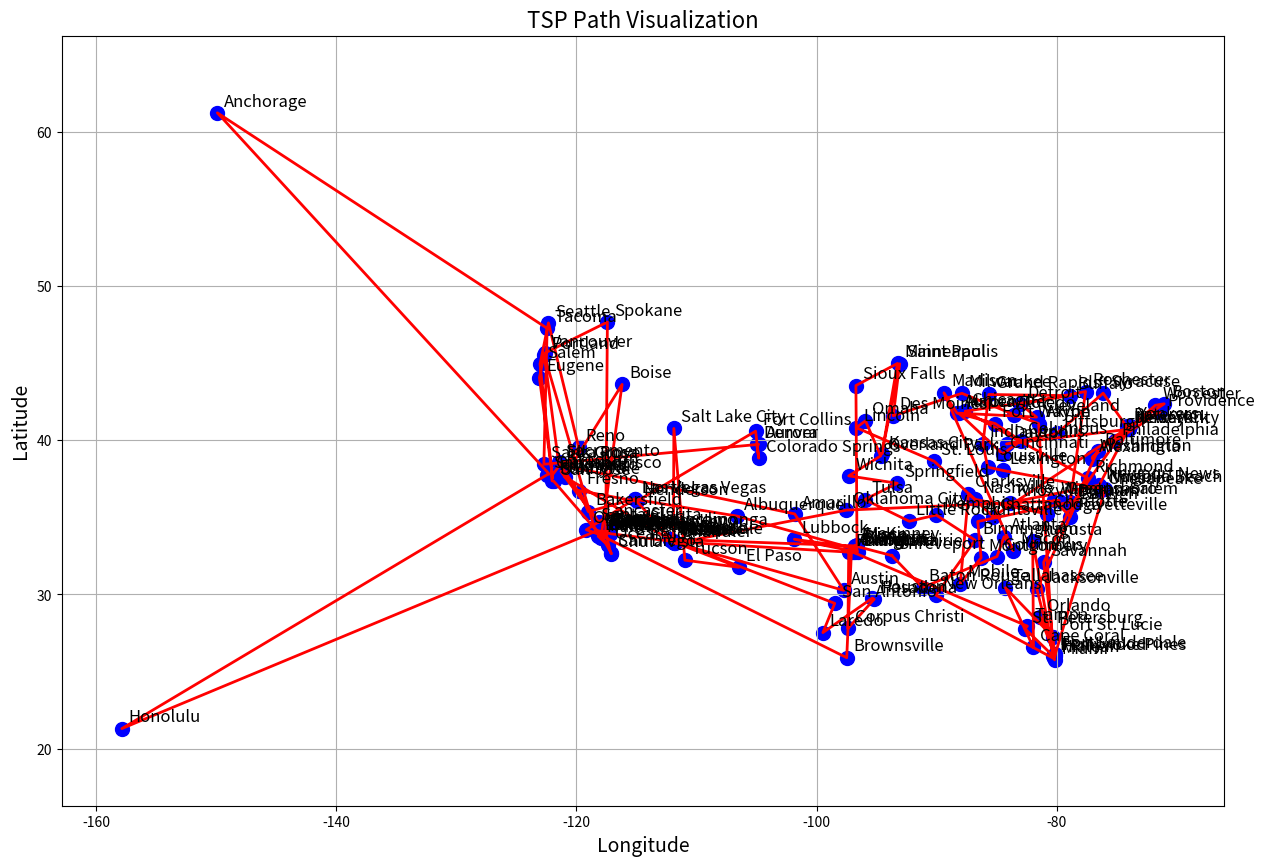

Write Python code to recreate this figure.
import numpy as np
import random
import hashlib
import time
from typing import List, Tuple, Dict
from math import radians, cos, sin, sqrt, atan2
import matplotlib.pyplot as plt

class TSPPartition:
    def __init__(self, cities: List[Tuple[float, float]], distance_threshold: float = 100.0, 
                 partition_id: str = None):
        self.cities = cities
        self.num_cities = len(cities)
        self.distance_threshold = distance_threshold
        self.distance_matrix = self._calculate_distance_matrix()
        self.partition_id = partition_id or self._generate_partition_id()
        self.best_path = None
        self.best_distance = float('inf')
        
    def _calculate_distance_matrix(self) -> np.ndarray:
        """Calculate the distance matrix between all cities using the Haversine formula."""
        dist_matrix = np.zeros((self.num_cities, self.num_cities))
        for i in range(self.num_cities):
            for j in range(self.num_cities):
                if i != j:
                    dist_matrix[i, j] = self._haversine(self.cities[i], self.cities[j])
        return dist_matrix
    
    def _haversine(self, coord1: Tuple[float, float], coord2: Tuple[float, float]) -> float:
        """Calculate the Haversine distance between two points on the Earth."""
        R = 6371.0  # Radius of the Earth in kilometers
        lat1, lon1 = radians(coord1[0]), radians(coord1[1])
        lat2, lon2 = radians(coord2[0]), radians(coord2[1])
        dlat = lat2 - lat1
        dlon = lon2 - lon1
        a = sin(dlat / 2)**2 + cos(lat1) * cos(lat2) * sin(dlon / 2)**2
        c = 2 * atan2(sqrt(a), sqrt(1 - a))
        distance = R * c
        return distance
    
    def _generate_partition_id(self) -> str:
        """Generate a unique ID for this partition based on its content."""
        data = str(self.cities) + str(self.distance_threshold) + str(time.time())
        return hashlib.sha256(data.encode()).hexdigest()[:16]
    
    def _calculate_path_distance(self, path: List[int]) -> float:
        """Calculate the total distance of a path."""
        total_dist = 0
        for i in range(len(path) - 1):
            total_dist += self.distance_matrix[path[i], path[i+1]]
        # Add distance back to starting city to complete the tour
        total_dist += self.distance_matrix[path[-1], path[0]]
        return total_dist
    
    def check_constraints(self, path: List[int]) -> List[bool]:
        """Check which distance constraints are satisfied for a path."""
        constraints = []
        for i in range(len(path)):
            next_i = (i + 1) % len(path)
            dist = self.distance_matrix[path[i], path[next_i]]
            constraints.append(dist < self.distance_threshold)
        return constraints
    
    def should_explore(self, constraint_results: List[bool]) -> bool:
        """Determine if this partition should be explored based on constraint results."""
        # If any segment is below the threshold, explore this partition
        return any(constraint_results)


class BlockchainTSPSolver:
    def __init__(self, cities: List[Tuple[float, float]], distance_threshold: float = 100.0):
        self.original_cities = cities
        self.distance_threshold = distance_threshold
        self.partitions = {}
        self.best_solution = None
        self.best_distance = float('inf')
    
    def create_initial_partitions(self, num_partitions: int = 4) -> None:
        """Create initial partitions by randomly selecting different starting points."""
        for _ in range(num_partitions):
            # Create different starting conditions for each partition
            shuffled_cities = self.original_cities.copy()
            random.shuffle(shuffled_cities)
            
            partition = TSPPartition(shuffled_cities, self.distance_threshold)
            self.partitions[partition.partition_id] = partition
    
    def create_new_partition(self, parent_partition_id: str, 
                            constraint_focus: List[bool]) -> str:
        """Create a new partition based on an existing one with modified constraints."""
        parent = self.partitions[parent_partition_id]
        
        # Create a new partition with slightly modified cities (for exploration)
        modified_cities = parent.cities.copy()
        idx1, idx2 = random.sample(range(len(modified_cities)), 2)
        modified_cities[idx1], modified_cities[idx2] = modified_cities[idx2], modified_cities[idx1]
        
        # Create new partition with potentially different threshold based on constraints
        new_threshold = parent.distance_threshold
        if sum(constraint_focus) > 0:
            # Adjust threshold slightly based on constraints
            new_threshold *= (1 + 0.1 * random.random())
        else:
            # Reduce threshold slightly to focus on tighter constraints
            new_threshold *= (1 - 0.1 * random.random())
            
        new_partition = TSPPartition(modified_cities, new_threshold)
        self.partitions[new_partition.partition_id] = new_partition
        
        return new_partition.partition_id
    
    def solve_partition(self, partition_id: str, iterations: int = 1000) -> Tuple[List[int], float]:
        """Solve a specific partition using a simple heuristic approach."""
        partition = self.partitions[partition_id]
        
        # Initialize with a random path
        current_path = list(range(partition.num_cities))
        random.shuffle(current_path)
        current_distance = partition._calculate_path_distance(current_path)
        
        best_path = current_path.copy()
        best_distance = current_distance
        
        # Simple 2-opt local search
        for _ in range(iterations):
            # Check constraints to see if we should explore this path
            constraints = partition.check_constraints(current_path)
            if not partition.should_explore(constraints):
                # If constraints not met, try a different random path
                random.shuffle(current_path)
                current_distance = partition._calculate_path_distance(current_path)
                continue
                
            # 2-opt swap
            i, j = sorted(random.sample(range(partition.num_cities), 2))
            if j - i <= 1:
                continue
                
            # Reverse the segment between i and j
            new_path = current_path[:i] + current_path[i:j+1][::-1] + current_path[j+1:]
            new_distance = partition._calculate_path_distance(new_path)
            
            if new_distance < current_distance:
                current_path = new_path
                current_distance = new_distance
                
                if current_distance < best_distance:
                    best_path = current_path.copy()
                    best_distance = current_distance
        
        # Update partition's best solution
        partition.best_path = best_path
        partition.best_distance = best_distance
        
        # Update global best if needed
        if best_distance < self.best_distance:
            # Convert path indices back to actual cities
            self.best_solution = [partition.cities[i] for i in best_path]
            self.best_distance = best_distance
            
        return best_path, best_distance
    
    def solve(self, iterations_per_partition: int = 1000, 
              num_rounds: int = 5, partitions_per_round: int = 2) -> Tuple[List[Tuple[float, float]], float]:
        """Main solving method using blockchain-style partitioning."""
        # Create initial partitions
        self.create_initial_partitions(partitions_per_round)
        
        for round_idx in range(num_rounds):
            print(f"Round {round_idx+1}/{num_rounds}")
            
            # Process existing partitions
            results = {}
            for partition_id in list(self.partitions.keys()):
                path, distance = self.solve_partition(partition_id, iterations_per_partition)
                results[partition_id] = (path, distance)
                print(f"  Partition {partition_id}: distance = {distance:.2f}")
            
            # Create new partitions based on the most promising ones
            sorted_partitions = sorted(results.items(), key=lambda x: x[1][1])
            
            # Keep only the best partitions and create new ones
            best_partitions = [p_id for p_id, _ in sorted_partitions[:partitions_per_round]]
            
            # Remove underperforming partitions
            for p_id in list(self.partitions.keys()):
                if p_id not in best_partitions:
                    del self.partitions[p_id]
            
            # Create new partitions based on the best ones
            for parent_id in best_partitions:
                parent = self.partitions[parent_id]
                constraint_focus = parent.check_constraints(parent.best_path)
                self.create_new_partition(parent_id, constraint_focus)
        
        return self.best_solution, self.best_distance

# Example usage
def example():
    # List of real places with their coordinates (latitude, longitude)
    real_places = [
        ("New York", (40.7128, -74.0060)),
         ("Los Angeles", (34.0522, -118.2437)),
        ("Chicago", (41.8781, -87.6298)),
        ("Houston", (29.7604, -95.3698)),
        ("Phoenix", (33.4484, -112.0740)),
        ("Philadelphia", (39.9526, -75.1652)),
        ("San Antonio", (29.4241, -98.4936)),
        ("San Diego", (32.7157, -117.1611)),
        ("Dallas", (32.7767, -96.7970)),
        ("San Jose", (37.3382, -121.8863)),
        ("Austin", (30.2672, -97.7431)),
        ("Jacksonville", (30.3322, -81.6557)),
        ("Fort Worth", (32.7555, -97.3308)),
        ("Columbus", (39.9612, -82.9988)),
        ("Charlotte", (35.2271, -80.8431)),
        ("San Francisco", (37.7749, -122.4194)),
        ("Indianapolis", (39.7684, -86.1581)),
        ("Seattle", (47.6062, -122.3321)),
        ("Denver", (39.7392, -104.9903)),
        ("Washington", (38.9072, -77.0369)),
        ("Boston", (42.3601, -71.0589)),
        ("El Paso", (31.7619, -106.4850)),
        ("Nashville", (36.1627, -86.7816)),
        ("Detroit", (42.3314, -83.0458)),
        ("Oklahoma City", (35.4676, -97.5164)),
        ("Portland", (45.5051, -122.6750)),
        ("Las Vegas", (36.1699, -115.1398)),
        ("Memphis", (35.1495, -90.0490)),
        ("Louisville", (38.2527, -85.7585)),
        ("Baltimore", (39.2904, -76.6122)),
        ("Milwaukee", (43.0389, -87.9065)),
        ("Albuquerque", (35.0844, -106.6504)),
        ("Tucson", (32.2226, -110.9747)),
        ("Fresno", (36.7378, -119.7871)),
        ("Sacramento", (38.5816, -121.4944)),
        ("Mesa", (33.4152, -111.8315)),
        ("Kansas City", (39.0997, -94.5786)),
        ("Atlanta", (33.7490, -84.3880)),
        ("Miami", (25.7617, -80.1918)),
        ("Raleigh", (35.7796, -78.6382)),
        ("Omaha", (41.2565, -95.9345)),
        ("Colorado Springs", (38.8339, -104.8214)),
        ("Virginia Beach", (36.8529, -75.9780)),
        ("Long Beach", (33.7701, -118.1937)),
        ("Oakland", (37.8044, -122.2711)),
        ("Minneapolis", (44.9778, -93.2650)),
        ("Tulsa", (36.1539, -95.9928)),
        ("Arlington", (32.7357, -97.1081)),
        ("New Orleans", (29.9511, -90.0715)),
        ("Wichita", (37.6872, -97.3301)),
        ("Cleveland", (41.4993, -81.6944)),
        ("Tampa", (27.9506, -82.4572)),
        ("Bakersfield", (35.3733, -119.0187)),
        ("Aurora", (39.7294, -104.8319)),
        ("Anaheim", (33.8366, -117.9143)),
        ("Honolulu", (21.3069, -157.8583)),
        ("Santa Ana", (33.7455, -117.8677)),
        ("Riverside", (33.9806, -117.3755)),
        ("Corpus Christi", (27.8006, -97.3964)),
        ("Lexington", (38.0406, -84.5037)),
        ("Henderson", (36.0395, -114.9817)),
        ("Stockton", (37.9577, -121.2908)),
        ("Saint Paul", (44.9537, -93.0900)),
        ("Cincinnati", (39.1031, -84.5120)),
        ("St. Louis", (38.6270, -90.1994)),
        ("Pittsburgh", (40.4406, -79.9959)),
        ("Greensboro", (36.0726, -79.7920)),
        ("Anchorage", (61.2181, -149.9003)),
        ("Lincoln", (40.8136, -96.7026)),
        ("Plano", (33.0198, -96.6989)),
        ("Orlando", (28.5383, -81.3792)),
        ("Irvine", (33.6846, -117.8265)),
        ("Newark", (40.7357, -74.1724)),
        ("Durham", (35.9940, -78.8986)),
        ("Chula Vista", (32.6401, -117.0842)),
        ("Toledo", (41.6528, -83.5379)),
        ("Fort Wayne", (41.0793, -85.1394)),
        ("St. Petersburg", (27.7676, -82.6403)),
        ("Laredo", (27.5306, -99.4803)),
        ("Jersey City", (40.7178, -74.0431)),
        ("Chandler", (33.3062, -111.8413)),
        ("Madison", (43.0731, -89.4012)),
        ("Lubbock", (33.5779, -101.8552)),
        ("Scottsdale", (33.4942, -111.9261)),
        ("Reno", (39.5296, -119.8138)),
        ("Glendale", (33.5387, -112.1860)),
        ("Buffalo", (42.8864, -78.8784)),
        ("North Las Vegas", (36.1989, -115.1175)),
        ("Gilbert", (33.3528, -111.7890)),
        ("Winston-Salem", (36.0999, -80.2442)),
        ("Chesapeake", (36.7682, -76.2875)),
        ("Norfolk", (36.8508, -76.2859)),
        ("Fremont", (37.5483, -121.9886)),
        ("Garland", (32.9126, -96.6389)),
        ("Irving", (32.8140, -96.9489)),
        ("Hialeah", (25.8576, -80.2781)),
        ("Richmond", (37.5407, -77.4360)),
        ("Boise", (43.6150, -116.2023)),
        ("Spokane", (47.6588, -117.4260)),
        ("Baton Rouge", (30.4515, -91.1871)),
        ("Tacoma", (47.2529, -122.4443)),
        ("San Bernardino", (34.1083, -117.2898)),
        ("Modesto", (37.6391, -120.9969)),
        ("Fontana", (34.0922, -117.4350)),
        ("Des Moines", (41.5868, -93.6250)),
        ("Moreno Valley", (33.9425, -117.2297)),
        ("Santa Clarita", (34.3917, -118.5426)),
        ("Fayetteville", (35.0527, -78.8784)),
        ("Birmingham", (33.5186, -86.8104)),
        ("Oxnard", (34.1975, -119.1771)),
        ("Rochester", (43.1566, -77.6088)),
        ("Port St. Lucie", (27.2730, -80.3582)),
        ("Grand Rapids", (42.9634, -85.6681)),
        ("Huntsville", (34.7304, -86.5861)),
        ("Salt Lake City", (40.7608, -111.8910)),
        ("Frisco", (33.1507, -96.8236)),
        ("Yonkers", (40.9312, -73.8987)),
        ("Amarillo", (35.2219, -101.8313)),
        ("Glendale", (34.1425, -118.2551)),
        ("Huntington Beach", (33.6595, -117.9988)),
        ("McKinney", (33.1972, -96.6398)),
        ("Montgomery", (32.3792, -86.3077)),
        ("Augusta", (33.4735, -82.0105)),
        ("Aurora", (41.7606, -88.3201)),
        ("Akron", (41.0814, -81.5190)),
        ("Little Rock", (34.7465, -92.2896)),
        ("Tempe", (33.4255, -111.9400)),
        ("Columbus", (32.4609, -84.9877)),
        ("Overland Park", (38.9822, -94.6708)),
        ("Grand Prairie", (32.7459, -96.9978)),
        ("Tallahassee", (30.4383, -84.2807)),
        ("Cape Coral", (26.5629, -81.9495)),
        ("Mobile", (30.6954, -88.0399)),
        ("Knoxville", (35.9606, -83.9207)),
        ("Shreveport", (32.5252, -93.7502)),
        ("Worcester", (42.2626, -71.8023)),
        ("Ontario", (34.0633, -117.6509)),
        ("Vancouver", (45.6387, -122.6615)),
        ("Sioux Falls", (43.5446, -96.7311)),
        ("Chattanooga", (35.0456, -85.3097)),
        ("Brownsville", (25.9017, -97.4975)),
        ("Fort Lauderdale", (26.1224, -80.1373)),
        ("Providence", (41.8240, -71.4128)),
        ("Newport News", (37.0871, -76.4730)),
        ("Rancho Cucamonga", (34.1064, -117.5931)),
        ("Santa Rosa", (38.4405, -122.7144)),
        ("Oceanside", (33.1959, -117.3795)),
        ("Salem", (44.9429, -123.0351)),
        ("Elk Grove", (38.4088, -121.3716)),
        ("Garden Grove", (33.7743, -117.9378)),
        ("Pembroke Pines", (26.0078, -80.2963)),
        ("Peoria", (33.5806, -112.2374)),
        ("Eugene", (44.0521, -123.0868)),
        ("Corona", (33.8753, -117.5664)),
        ("Cary", (35.7915, -78.7811)),
        ("Springfield", (37.2089, -93.2923)),
        ("Fort Collins", (40.5853, -105.0844)),
        ("Hayward", (37.6688, -122.0808)),
        ("Lancaster", (34.6868, -118.1542)),
        ("Alexandria", (38.8048, -77.0469)),
        ("Macon", (32.8407, -83.6324)),
        ("Sunnyvale", (37.3688, -122.0363)),
        ("Pomona", (34.0551, -117.7490)),
        ("Hollywood", (26.0112, -80.1495)),
        ("Clarksville", (36.5298, -87.3595)),
        ("Paterson", (40.9168, -74.1718)),
        ("Naperville", (41.7508, -88.1535)),
        ("Frisco", (33.1507, -96.8236)),
        ("Mesquite", (32.7668, -96.5992)),
        ("Savannah", (32.0835, -81.0998)),
        ("Syracuse", (43.0481, -76.1474)),
        ("Dayton", (39.7589, -84.1916)),
        ("Pasadena", (29.6911, -95.2091)),
        ("Orange", (33.7879, -117.8531)),
        ("Fullerton", (33.8704, -117.9243))
    ]

    # Extract coordinates from the list of places
    cities = [coords for name, coords in real_places]

    # Solve using blockchain-style partitioning
    solver = BlockchainTSPSolver(cities, distance_threshold=700.0)  # Adjust distance threshold for realistic travel distances
    best_path, best_distance = solver.solve(
        iterations_per_partition=2000,
        num_rounds=5,
        partitions_per_round=4
    )

    print("\nFinal Solution:")
    print(f"Best distance: {best_distance:.2f}")
    print(f"Best path (coordinates): {best_path}")

    # Convert coordinates back to city names for clarity
    coord_to_city = {coords: name for name, coords in real_places}
    path_names = [coord_to_city[coords] for coords in best_path]
    print(f"Best path (cities): {path_names}")

    # Visualization using matplotlib
    fig, ax = plt.subplots(figsize=(15, 10))

    # Plot the cities as points
    x_coords = [coord[1] for coord in cities]  # longitude
    y_coords = [coord[0] for coord in cities]  # latitude
    ax.scatter(x_coords, y_coords, color='blue', s=100)

    # Plot the path
    path_coords = best_path
    path_coords.append(best_path[0])  # to make a complete loop
    
    path_x = [coord[1] for coord in path_coords]  # longitude
    path_y = [coord[0] for coord in path_coords]  # latitude
    ax.plot(path_x, path_y, 'r-', linewidth=2)

    # Add city labels
    for i, city in enumerate([name for name, _ in real_places]):
        ax.annotate(city, (x_coords[i], y_coords[i]), fontsize=12, 
                   xytext=(5, 5), textcoords='offset points')

    plt.title('TSP Path Visualization', fontsize=16)
    plt.xlabel('Longitude', fontsize=14)
    plt.ylabel('Latitude', fontsize=14)
    plt.grid(True)
    
    # Adjust the plot limits to show all US cities with some padding
    ax.set_xlim(min(x_coords) - 5, max(x_coords) + 5)
    ax.set_ylim(min(y_coords) - 5, max(y_coords) + 5)
    
    plt.show()

    return cities, best_path, best_distance

if __name__ == "__main__":
    example()
